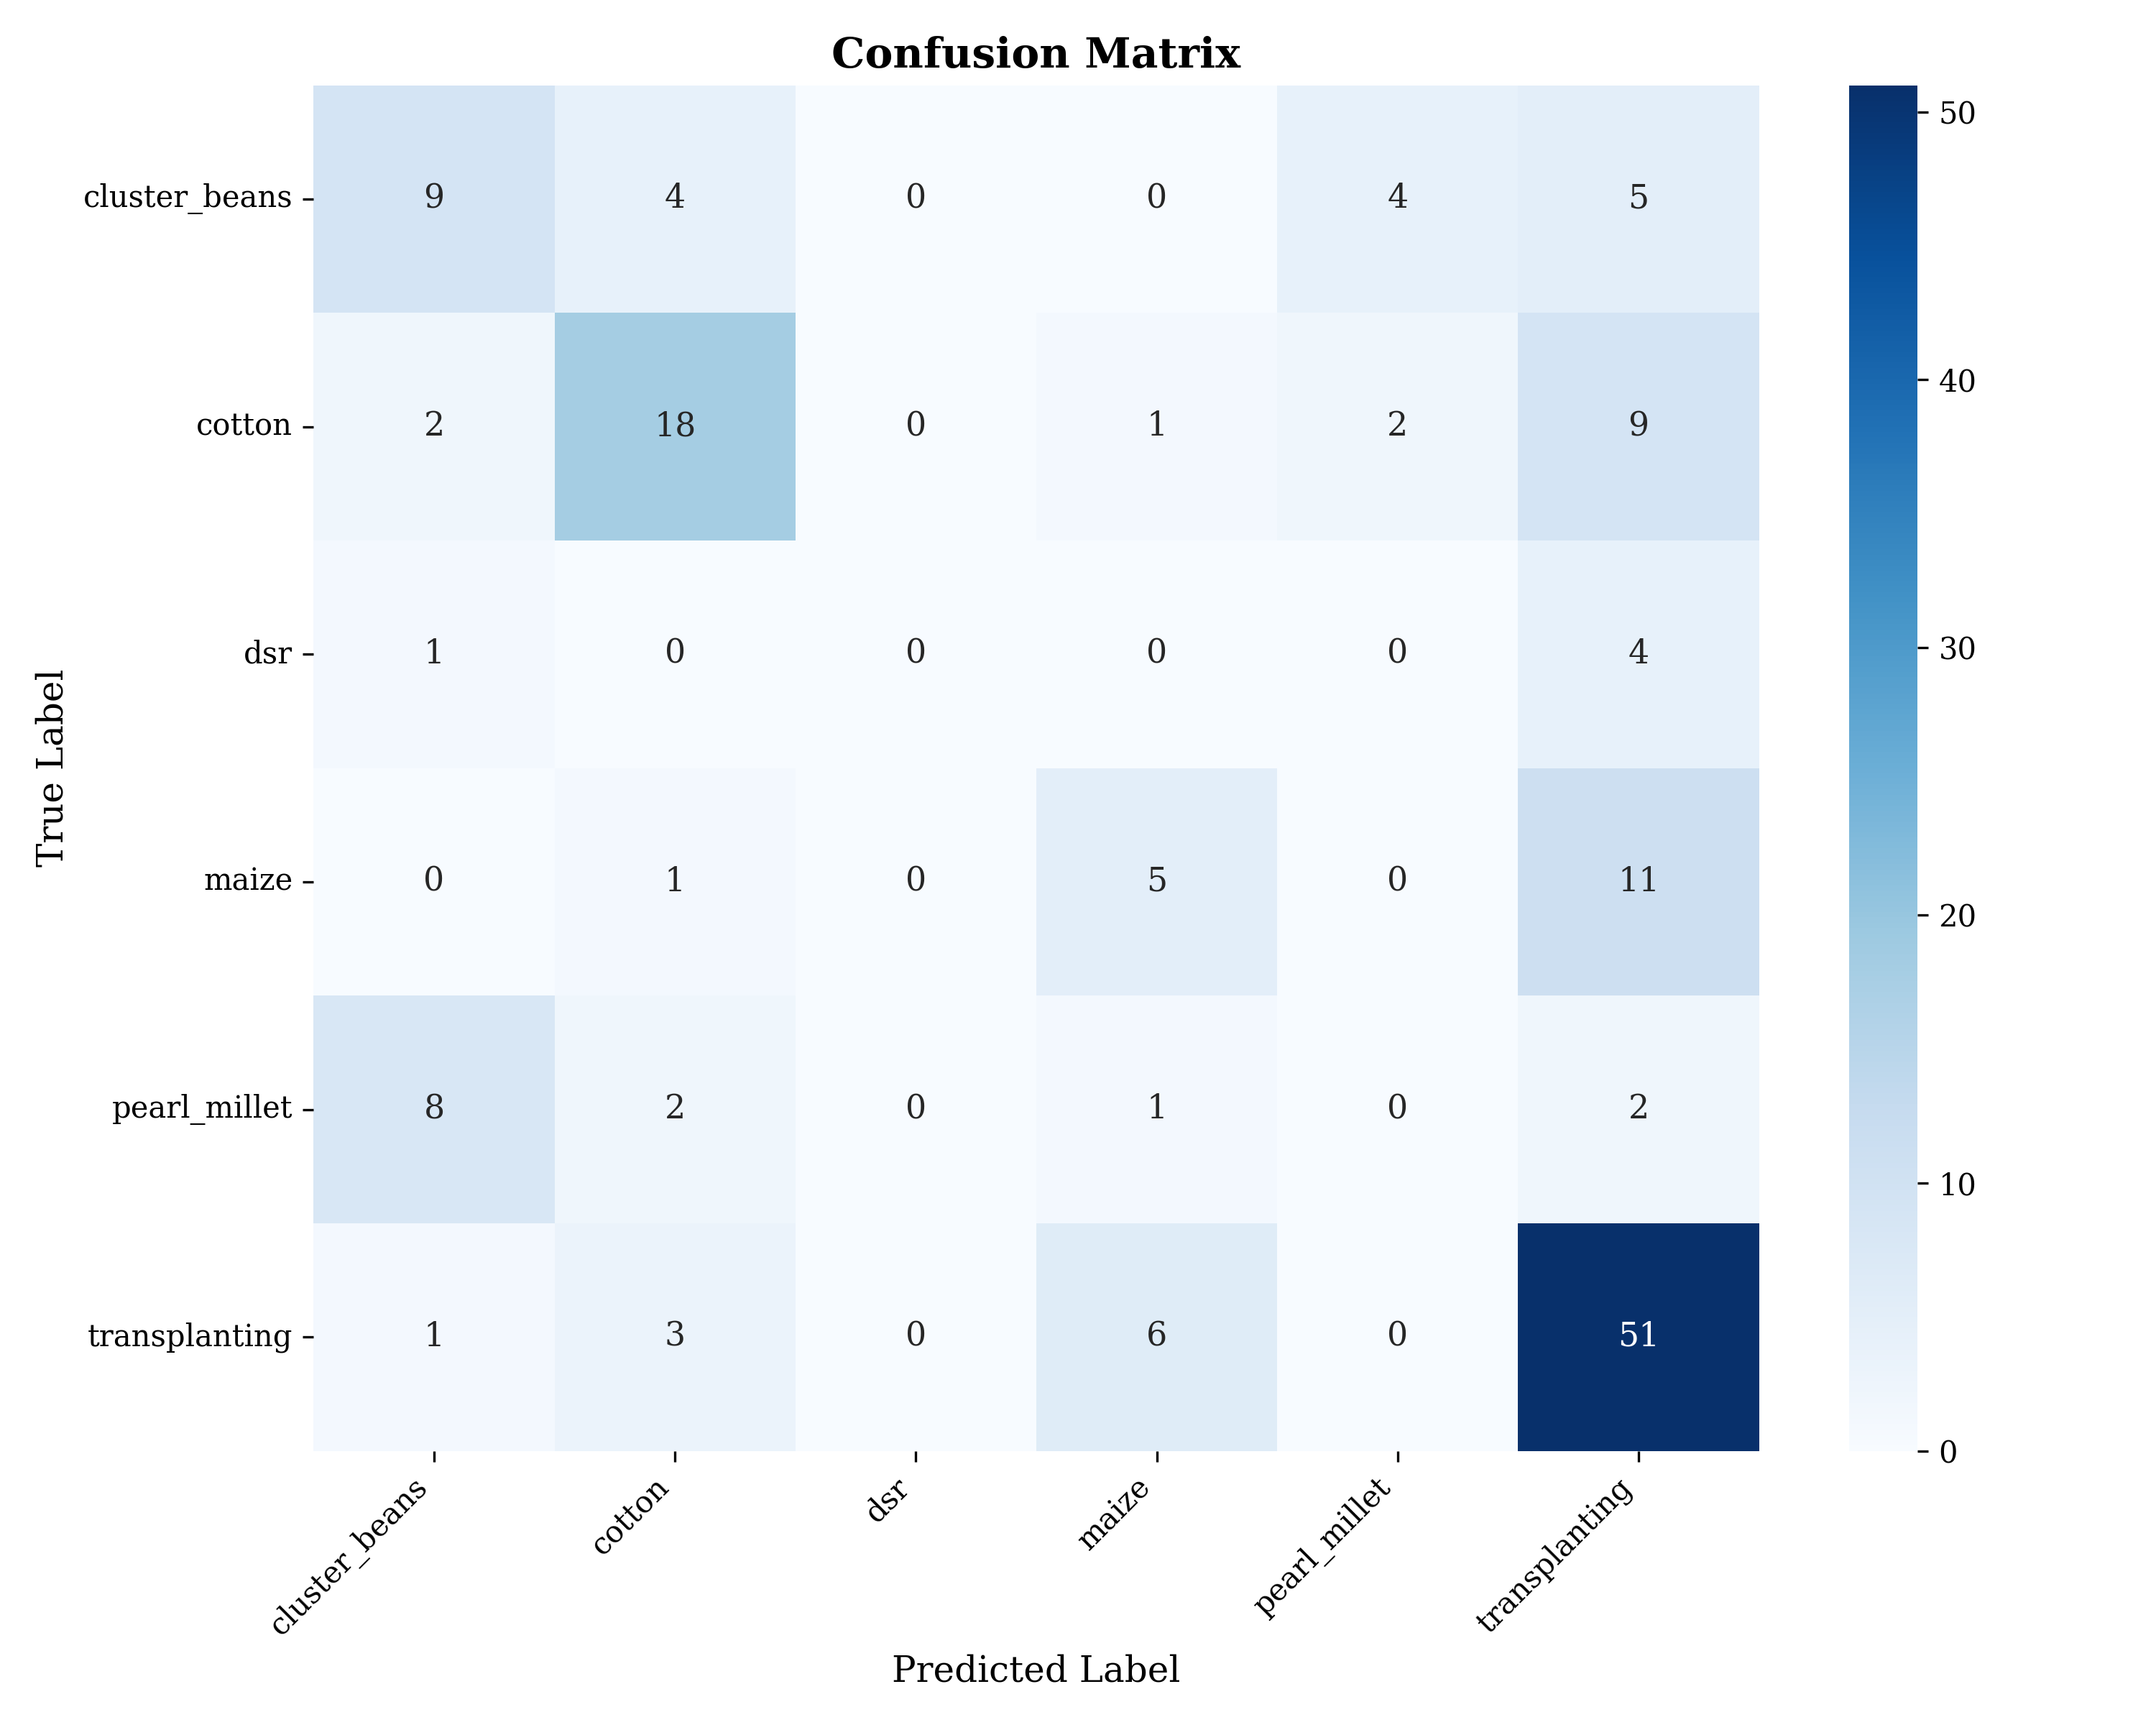

Values plotted in this chart, from the file beside it:
, cluster_beans, cotton, dsr, maize, pearl_millet, transplanting
cluster_beans, 9, 4, 0, 0, 4, 5
cotton, 2, 18, 0, 1, 2, 9
dsr, 1, 0, 0, 0, 0, 4
maize, 0, 1, 0, 5, 0, 11
pearl_millet, 8, 2, 0, 1, 0, 2
transplanting, 1, 3, 0, 6, 0, 51
